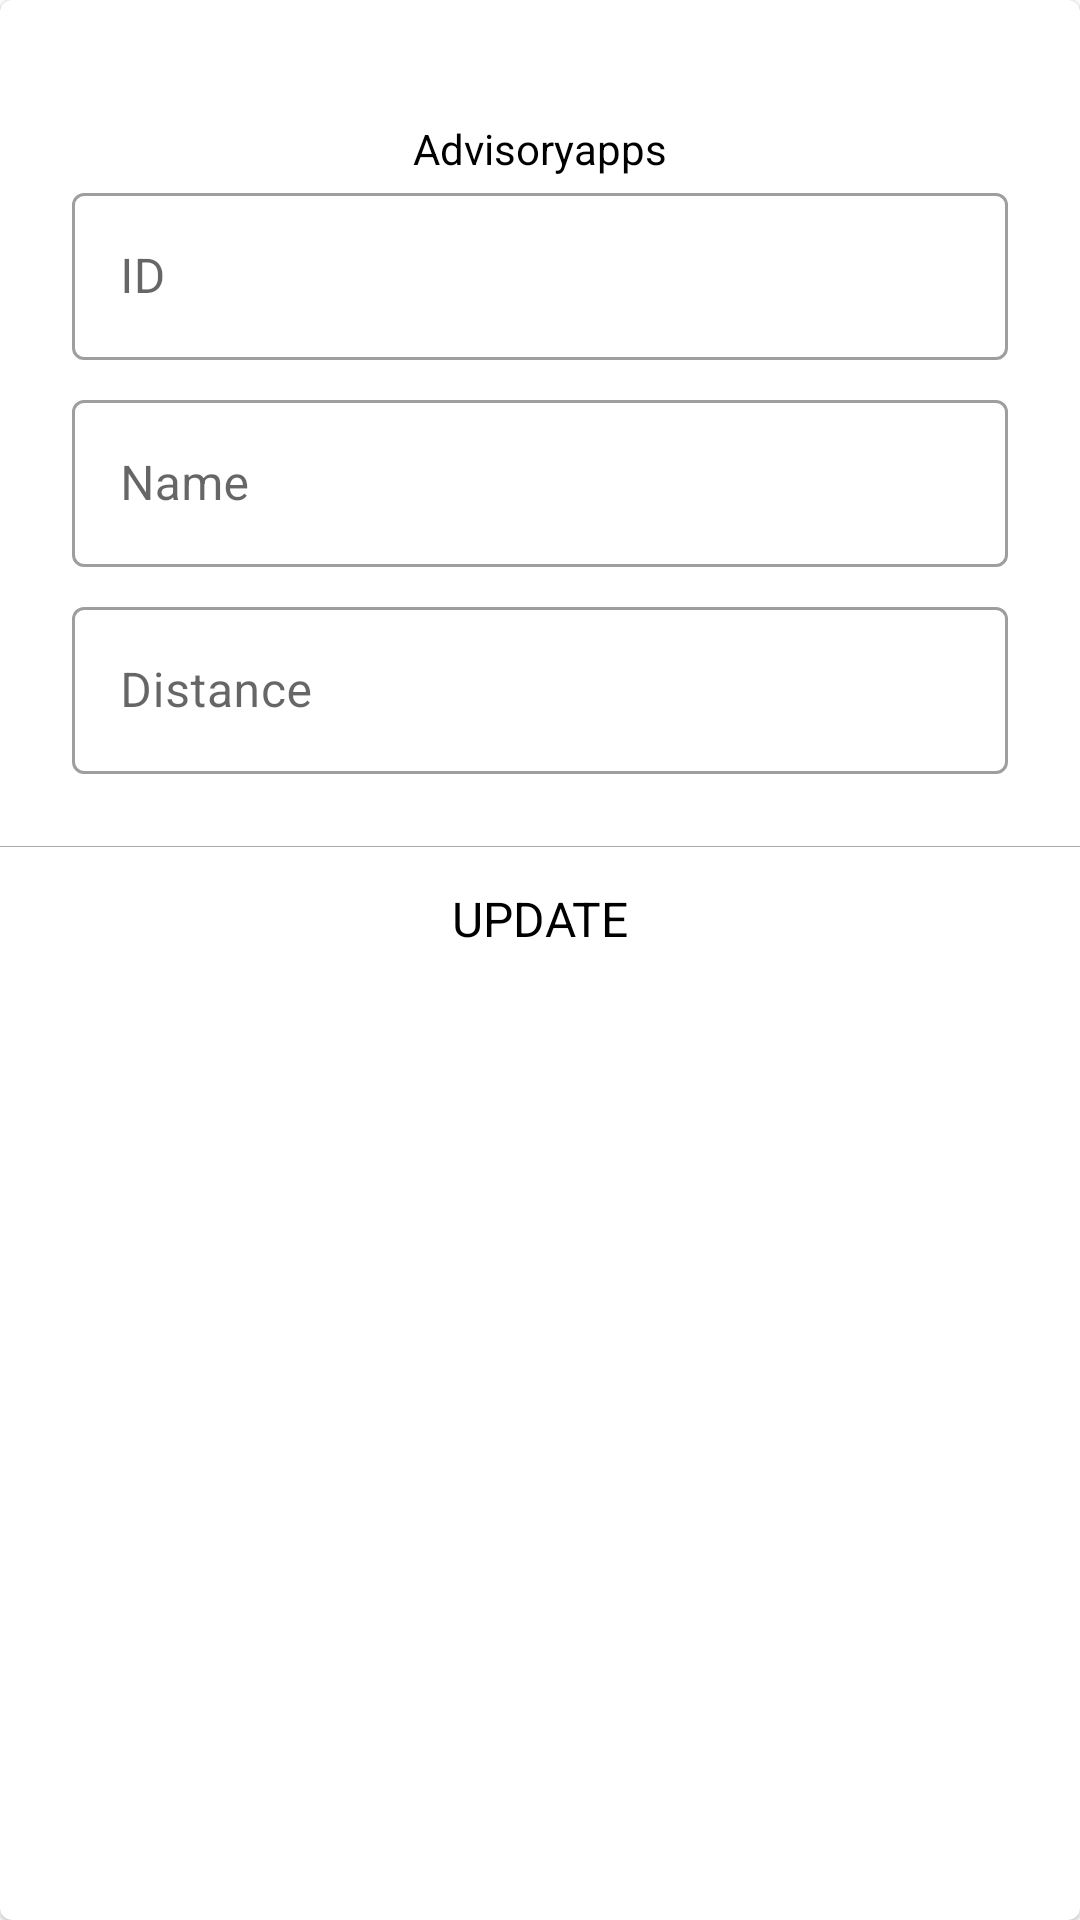

Produce the Android XML layout that renders to this screen, including the resource entries it uses.
<!-- AndroidManifest.xml: application theme AppTheme -->
<!-- res/layout/ui_dialog_text_hint.xml -->
<?xml version="1.0" encoding="utf-8"?>
<androidx.cardview.widget.CardView xmlns:android="http://schemas.android.com/apk/res/android"
    xmlns:app="http://schemas.android.com/apk/res-auto"
    style="@style/Widget.MaterialComponents.CardView"
    android:layout_width="280dp" android:layout_height="wrap_content"
    app:cardBackgroundColor="@android:color/white" app:cardCornerRadius="4dp">

    <LinearLayout
        android:gravity="center"
        android:orientation="vertical"
        android:layout_width="match_parent"
        android:layout_height="wrap_content">

        <LinearLayout
            android:padding="24dp"
            android:orientation="vertical"
            android:layout_width="match_parent"
            android:layout_height="wrap_content">

            <TextView
                android:textSize="14sp"
                android:textColor="@android:color/black"
                android:gravity="center"
                android:id="@+id/tv_title"
                android:layout_width="match_parent"
                android:layout_height="wrap_content"
                android:layout_marginTop="16dp"
                android:text="@string/app_name"/>

            <com.google.android.material.textfield.TextInputLayout
                style="@style/Widget.MaterialComponents.TextInputLayout.OutlinedBox"
                android:hint="ID"
                android:layout_width="match_parent"
                android:layout_height="wrap_content">

                <com.google.android.material.textfield.TextInputEditText
                    android:id="@+id/et_id"
                    android:imeOptions="actionNext"
                    android:inputType="number"
                    android:singleLine="true"
                    android:layout_width="match_parent"
                    android:layout_height="wrap_content"/>

            </com.google.android.material.textfield.TextInputLayout>

            <com.google.android.material.textfield.TextInputLayout
                android:layout_marginTop="8dp"
                style="@style/Widget.MaterialComponents.TextInputLayout.OutlinedBox"
                android:hint="Name"
                android:layout_width="match_parent"
                android:layout_height="wrap_content">

                <com.google.android.material.textfield.TextInputEditText
                    android:id="@+id/et_name"
                    android:imeOptions="actionNext"
                    android:inputType="text"
                    android:singleLine="true"
                    android:layout_width="match_parent"
                    android:layout_height="wrap_content"/>

            </com.google.android.material.textfield.TextInputLayout>

            <com.google.android.material.textfield.TextInputLayout
                android:layout_marginTop="8dp"
                style="@style/Widget.MaterialComponents.TextInputLayout.OutlinedBox"
                android:hint="Distance"
                android:layout_width="match_parent"
                android:layout_height="wrap_content">

                <com.google.android.material.textfield.TextInputEditText
                    android:id="@+id/et_distance"
                    android:imeOptions="actionDone"
                    android:inputType="numberDecimal"
                    android:singleLine="true"
                    android:layout_width="match_parent"
                    android:layout_height="wrap_content"/>

            </com.google.android.material.textfield.TextInputLayout>

        </LinearLayout>
        <View
            android:background="@color/gray"
            android:layout_width="match_parent"
            android:layout_height="1px" />

        <TextView
            android:textSize="16sp"
            android:textColor="@android:color/black"
            android:gravity="center"
            android:id="@+id/tv_update"
            android:background="?android:attr/selectableItemBackground"
            android:layout_width="match_parent"
            android:layout_height="48dp"
            android:text="UPDATE"/>
    </LinearLayout>
</androidx.cardview.widget.CardView>
<!-- resources referenced by this layout -->
<resources>
  <color name="gray">#a8a8a8</color>
  <string name="app_name">Advisoryapps</string>
  <style name="AppTheme" parent="Theme.MaterialComponents.Light.DarkActionBar">
          
          <item name="colorPrimary">@color/colorPrimary</item>
          <item name="colorPrimaryDark">@color/colorPrimaryDark</item>
          <item name="colorAccent">@color/colorAccent</item>
      </style>
  <color name="colorPrimary">#008577</color>
  <color name="colorPrimaryDark">#00574B</color>
  <color name="colorAccent">#D81B60</color>
</resources>
